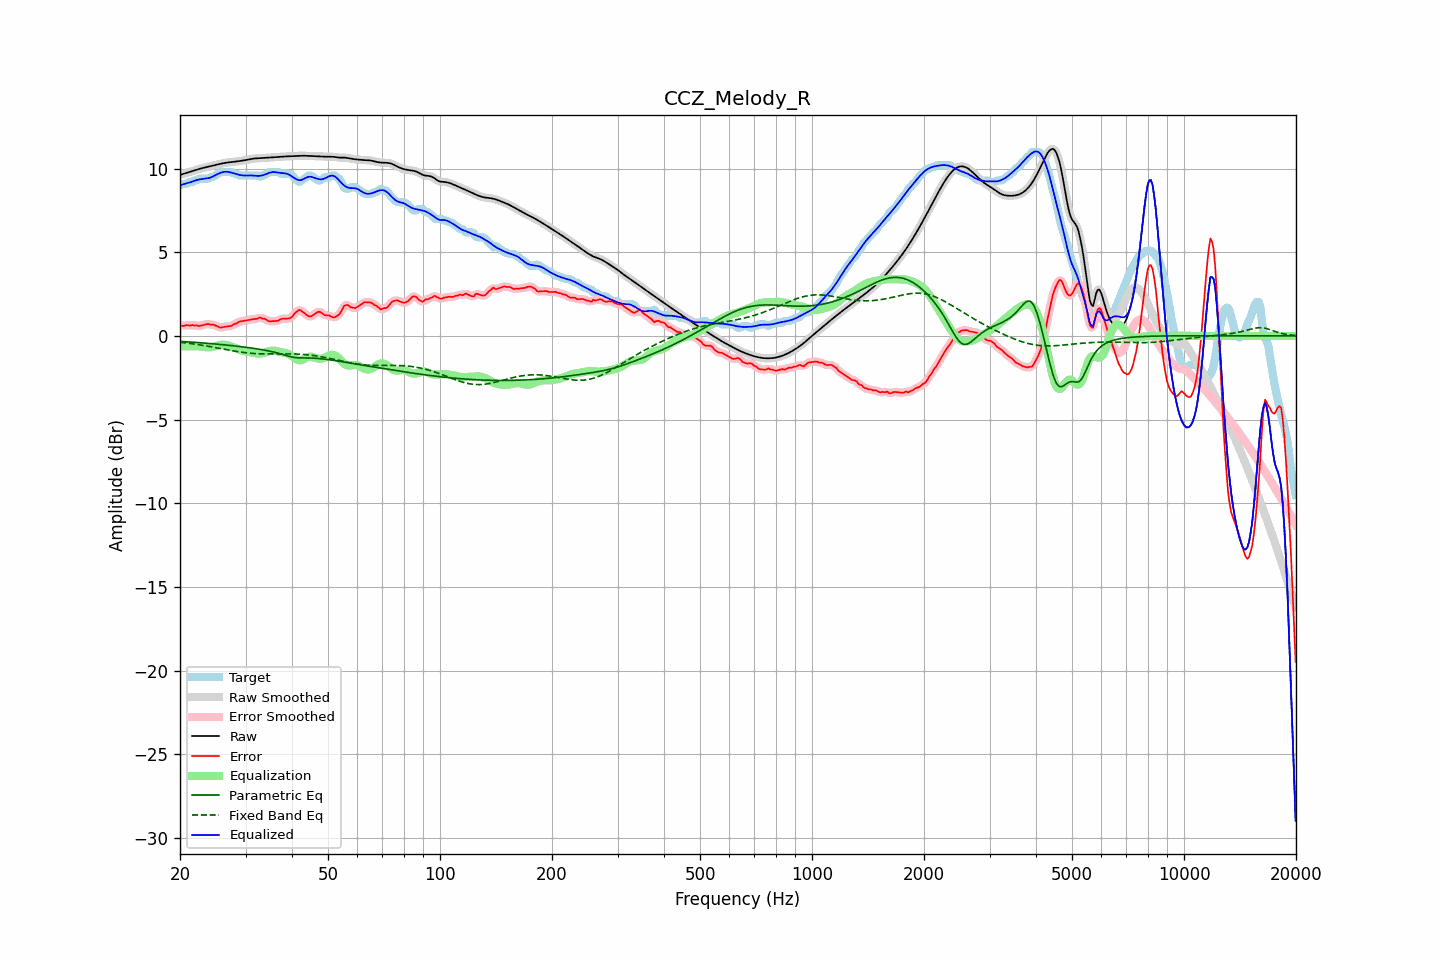

Source data for this figure (header and first rows):
frequency, raw, error, smoothed, error_smoothed, equalization, parametric_eq, fixed_band_eq, equalized_raw, equalized_smoothed, target
20.00, 9.62, 0.63, 9.62, 0.62, -0.62, -0.33, -0.38, 9.00, 9.00, 8.99
20.20, 9.65, 0.61, 9.65, 0.62, -0.62, -0.33, -0.39, 9.03, 9.03, 9.04
20.40, 9.68, 0.59, 9.68, 0.62, -0.62, -0.34, -0.40, 9.06, 9.06, 9.09
20.61, 9.71, 0.62, 9.71, 0.62, -0.62, -0.34, -0.41, 9.08, 9.08, 9.09
20.81, 9.74, 0.65, 9.74, 0.63, -0.63, -0.35, -0.42, 9.11, 9.11, 9.09
21.02, 9.77, 0.64, 9.77, 0.63, -0.63, -0.36, -0.44, 9.14, 9.14, 9.13
21.23, 9.80, 0.61, 9.80, 0.63, -0.63, -0.36, -0.45, 9.17, 9.17, 9.19
21.44, 9.83, 0.64, 9.83, 0.63, -0.63, -0.37, -0.46, 9.20, 9.20, 9.19
21.66, 9.86, 0.65, 9.86, 0.63, -0.62, -0.38, -0.48, 9.23, 9.23, 9.21
21.87, 9.89, 0.61, 9.89, 0.63, -0.62, -0.38, -0.49, 9.27, 9.27, 9.28
22.09, 9.92, 0.63, 9.92, 0.62, -0.62, -0.39, -0.50, 9.30, 9.30, 9.29
22.31, 9.95, 0.62, 9.95, 0.61, -0.62, -0.40, -0.52, 9.33, 9.33, 9.33
22.54, 9.98, 0.59, 9.98, 0.61, -0.63, -0.40, -0.53, 9.35, 9.35, 9.39
22.76, 10.00, 0.62, 10.00, 0.61, -0.64, -0.41, -0.55, 9.37, 9.37, 9.39
22.99, 10.03, 0.64, 10.03, 0.63, -0.65, -0.42, -0.56, 9.38, 9.38, 9.39
23.22, 10.05, 0.66, 10.05, 0.67, -0.66, -0.43, -0.58, 9.39, 9.39, 9.39
23.45, 10.08, 0.69, 10.08, 0.69, -0.67, -0.43, -0.59, 9.40, 9.40, 9.39
23.69, 10.10, 0.71, 10.10, 0.70, -0.68, -0.44, -0.61, 9.41, 9.41, 9.39
23.92, 10.12, 0.70, 10.12, 0.69, -0.69, -0.45, -0.63, 9.43, 9.43, 9.42
24.16, 10.14, 0.66, 10.14, 0.69, -0.68, -0.46, -0.64, 9.46, 9.46, 9.48
24.40, 10.17, 0.68, 10.17, 0.67, -0.66, -0.47, -0.66, 9.50, 9.50, 9.49
24.65, 10.19, 0.66, 10.19, 0.65, -0.64, -0.48, -0.68, 9.55, 9.55, 9.53
24.89, 10.21, 0.62, 10.21, 0.63, -0.61, -0.48, -0.70, 9.60, 9.60, 9.59
25.14, 10.24, 0.59, 10.24, 0.58, -0.58, -0.49, -0.71, 9.65, 9.65, 9.65
25.39, 10.26, 0.54, 10.26, 0.54, -0.56, -0.50, -0.73, 9.70, 9.70, 9.72
25.65, 10.28, 0.49, 10.28, 0.51, -0.54, -0.51, -0.75, 9.74, 9.74, 9.79
25.91, 10.30, 0.51, 10.30, 0.51, -0.53, -0.52, -0.77, 9.77, 9.77, 9.79
26.16, 10.32, 0.53, 10.32, 0.52, -0.53, -0.53, -0.79, 9.79, 9.79, 9.79
26.43, 10.34, 0.55, 10.34, 0.55, -0.53, -0.54, -0.81, 9.81, 9.81, 9.79
26.69, 10.35, 0.56, 10.35, 0.56, -0.54, -0.55, -0.82, 9.81, 9.81, 9.79
26.96, 10.37, 0.58, 10.37, 0.57, -0.57, -0.56, -0.84, 9.80, 9.80, 9.79
27.23, 10.38, 0.59, 10.38, 0.59, -0.60, -0.57, -0.86, 9.78, 9.78, 9.79
27.50, 10.39, 0.60, 10.39, 0.62, -0.63, -0.58, -0.88, 9.75, 9.76, 9.79
27.77, 10.40, 0.66, 10.40, 0.66, -0.67, -0.59, -0.89, 9.73, 9.73, 9.73
28.05, 10.41, 0.72, 10.41, 0.70, -0.71, -0.60, -0.91, 9.70, 9.70, 9.69
28.33, 10.42, 0.73, 10.42, 0.75, -0.75, -0.61, -0.93, 9.67, 9.67, 9.69
28.62, 10.43, 0.80, 10.43, 0.80, -0.79, -0.62, -0.94, 9.65, 9.65, 9.64
28.90, 10.45, 0.86, 10.45, 0.84, -0.82, -0.63, -0.96, 9.62, 9.62, 9.59
29.19, 10.46, 0.87, 10.46, 0.87, -0.86, -0.64, -0.97, 9.60, 9.60, 9.59
29.48, 10.48, 0.89, 10.48, 0.89, -0.89, -0.66, -0.98, 9.59, 9.59, 9.59
29.78, 10.49, 0.90, 10.49, 0.90, -0.91, -0.67, -1.00, 9.58, 9.58, 9.59
30.08, 10.51, 0.92, 10.51, 0.92, -0.93, -0.68, -1.01, 9.58, 9.58, 9.59
30.38, 10.53, 0.94, 10.53, 0.94, -0.94, -0.69, -1.02, 9.58, 9.58, 9.59
30.68, 10.55, 0.96, 10.55, 0.96, -0.96, -0.71, -1.03, 9.59, 9.59, 9.59
30.99, 10.57, 0.98, 10.57, 0.98, -0.98, -0.72, -1.04, 9.59, 9.59, 9.59
31.30, 10.58, 0.99, 10.58, 0.99, -1.00, -0.73, -1.04, 9.59, 9.59, 9.59
31.61, 10.60, 1.01, 10.60, 1.00, -1.02, -0.75, -1.05, 9.58, 9.58, 9.59
31.93, 10.61, 1.02, 10.60, 1.02, -1.04, -0.76, -1.06, 9.57, 9.57, 9.59
32.24, 10.61, 1.02, 10.61, 1.05, -1.05, -0.78, -1.06, 9.56, 9.56, 9.59
32.57, 10.61, 1.08, 10.61, 1.07, -1.05, -0.79, -1.07, 9.56, 9.56, 9.54
32.89, 10.62, 1.11, 10.62, 1.07, -1.05, -0.81, -1.07, 9.57, 9.57, 9.51
33.22, 10.62, 1.03, 10.62, 1.07, -1.03, -0.82, -1.07, 9.59, 9.59, 9.59
33.55, 10.63, 1.04, 10.63, 1.04, -1.01, -0.84, -1.07, 9.62, 9.62, 9.59
33.89, 10.64, 1.01, 10.64, 0.99, -0.99, -0.86, -1.08, 9.65, 9.65, 9.63
34.23, 10.64, 0.95, 10.64, 0.95, -0.96, -0.88, -1.08, 9.69, 9.69, 9.69
34.57, 10.65, 0.89, 10.65, 0.90, -0.93, -0.89, -1.08, 9.73, 9.72, 9.76
34.92, 10.66, 0.87, 10.66, 0.88, -0.90, -0.91, -1.08, 9.76, 9.76, 9.79
35.27, 10.67, 0.88, 10.67, 0.87, -0.88, -0.94, -1.08, 9.78, 9.78, 9.79
35.62, 10.67, 0.88, 10.67, 0.88, -0.88, -0.96, -1.07, 9.79, 9.79, 9.79
35.97, 10.68, 0.89, 10.68, 0.89, -0.89, -0.98, -1.07, 9.79, 9.79, 9.79
... 635 more rows
